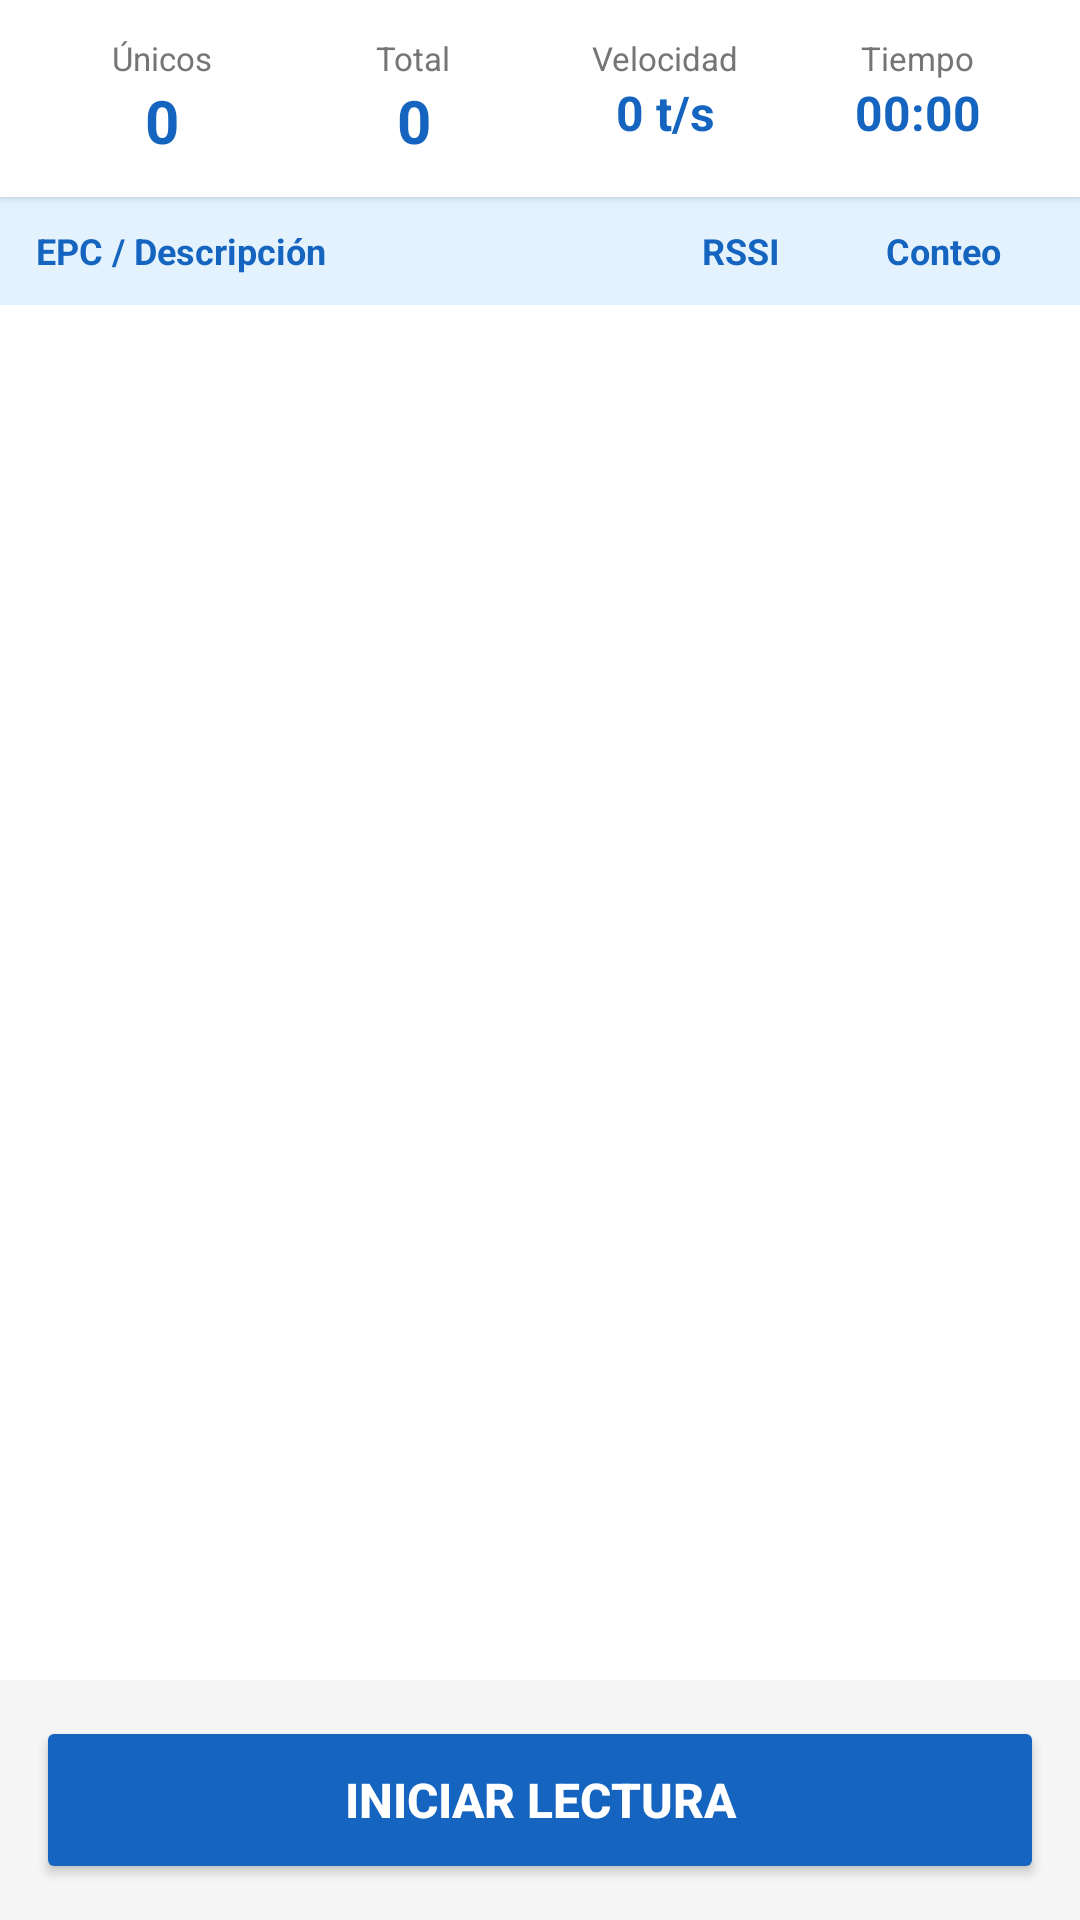

Android layout source for this screen:
<!-- AndroidManifest.xml: application theme Theme.UrovoRFID -->
<!-- res/layout/fragment_scan.xml -->
<?xml version="1.0" encoding="utf-8"?>
<LinearLayout
    xmlns:android="http://schemas.android.com/apk/res/android"
    android:layout_width="match_parent"
    android:layout_height="match_parent"
    android:orientation="vertical"
    android:background="#F5F5F5">

    
    <LinearLayout
        android:layout_width="match_parent"
        android:layout_height="wrap_content"
        android:background="#FFFFFF"
        android:elevation="2dp"
        android:orientation="horizontal"
        android:padding="12dp">

        
        <LinearLayout
            android:layout_width="0dp"
            android:layout_height="wrap_content"
            android:layout_weight="1"
            android:gravity="center"
            android:orientation="vertical">

            <TextView
                android:layout_width="wrap_content"
                android:layout_height="wrap_content"
                android:text="@string/label_unique"
                android:textColor="#757575"
                android:textSize="11sp" />

            <TextView
                android:id="@+id/tv_label_count"
                android:layout_width="wrap_content"
                android:layout_height="wrap_content"
                android:text="0"
                android:textColor="#1565C0"
                android:textSize="20sp"
                android:textStyle="bold" />
        </LinearLayout>

        
        <LinearLayout
            android:layout_width="0dp"
            android:layout_height="wrap_content"
            android:layout_weight="1"
            android:gravity="center"
            android:orientation="vertical">

            <TextView
                android:layout_width="wrap_content"
                android:layout_height="wrap_content"
                android:text="@string/label_total"
                android:textColor="#757575"
                android:textSize="11sp" />

            <TextView
                android:id="@+id/tv_total_count"
                android:layout_width="wrap_content"
                android:layout_height="wrap_content"
                android:text="0"
                android:textColor="#1565C0"
                android:textSize="20sp"
                android:textStyle="bold" />
        </LinearLayout>

        
        <LinearLayout
            android:layout_width="0dp"
            android:layout_height="wrap_content"
            android:layout_weight="1"
            android:gravity="center"
            android:orientation="vertical">

            <TextView
                android:layout_width="wrap_content"
                android:layout_height="wrap_content"
                android:text="@string/label_speed"
                android:textColor="#757575"
                android:textSize="11sp" />

            <TextView
                android:id="@+id/tv_speed"
                android:layout_width="wrap_content"
                android:layout_height="wrap_content"
                android:text="0 t/s"
                android:textColor="#1565C0"
                android:textSize="16sp"
                android:textStyle="bold" />
        </LinearLayout>

        
        <LinearLayout
            android:layout_width="0dp"
            android:layout_height="wrap_content"
            android:layout_weight="1"
            android:gravity="center"
            android:orientation="vertical">

            <TextView
                android:layout_width="wrap_content"
                android:layout_height="wrap_content"
                android:text="@string/label_time"
                android:textColor="#757575"
                android:textSize="11sp" />

            <TextView
                android:id="@+id/tv_time"
                android:layout_width="wrap_content"
                android:layout_height="wrap_content"
                android:text="00:00"
                android:textColor="#1565C0"
                android:textSize="16sp"
                android:textStyle="bold" />
        </LinearLayout>

    </LinearLayout>

    
    <LinearLayout
        android:layout_width="match_parent"
        android:layout_height="36dp"
        android:background="#E3F2FD"
        android:orientation="horizontal"
        android:paddingStart="12dp"
        android:paddingEnd="12dp">

        <TextView
            android:layout_width="0dp"
            android:layout_height="match_parent"
            android:layout_weight="3"
            android:gravity="center_vertical"
            android:text="@string/label_epc_desc"
            android:textColor="#1565C0"
            android:textSize="12sp"
            android:textStyle="bold" />

        <TextView
            android:layout_width="0dp"
            android:layout_height="match_parent"
            android:layout_weight="1"
            android:gravity="center"
            android:text="RSSI"
            android:textColor="#1565C0"
            android:textSize="12sp"
            android:textStyle="bold" />

        <TextView
            android:layout_width="0dp"
            android:layout_height="match_parent"
            android:layout_weight="1"
            android:gravity="center"
            android:text="@string/label_count"
            android:textColor="#1565C0"
            android:textSize="12sp"
            android:textStyle="bold" />

    </LinearLayout>

    
    <androidx.recyclerview.widget.RecyclerView
        android:id="@+id/recycler_scan"
        android:layout_width="match_parent"
        android:layout_height="0dp"
        android:layout_weight="1"
        android:background="#FFFFFF"
        android:clipToPadding="false"
        android:paddingBottom="8dp" />

    
    <Button
        android:id="@+id/btn_inventory"
        android:layout_width="match_parent"
        android:layout_height="56dp"
        android:layout_margin="12dp"
        android:backgroundTint="@color/btn_inventory_color"
        android:text="@string/scan_start_inventory"
        android:textColor="#FFFFFF"
        android:textSize="16sp"
        android:textStyle="bold" />

</LinearLayout>
<!-- resources referenced by this layout -->
<resources>
  <string name="label_count">Conteo</string>
  <string name="label_epc_desc">EPC / Descripción</string>
  <string name="label_speed">Velocidad</string>
  <string name="label_time">Tiempo</string>
  <string name="label_total">Total</string>
  <string name="label_unique">Únicos</string>
  <string name="scan_start_inventory">Iniciar Lectura</string>
  <style name="Theme.UrovoRFID" parent="Theme.MaterialComponents.Light.NoActionBar">
          <item name="colorPrimary">#1565C0</item>
          <item name="colorPrimaryVariant">#0D47A1</item>
          <item name="colorOnPrimary">#FFFFFF</item>
          <item name="colorSecondary">#42A5F5</item>
          <item name="colorOnSecondary">#000000</item>
          <item name="android:statusBarColor">#0D47A1</item>
  
          
          <item name="android:windowBackground">#FFFFFF</item>
  
          
          <item name="colorSurface">#FFFFFF</item>
          <item name="colorOnSurface">#212121</item>
  
          
          <item name="navigationViewStyle">@style/NavViewStyle</item>
  
          
          <item name="cardViewStyle">@style/CardViewStyle</item>
  
          
          <item name="android:editTextColor">#212121</item>
          <item name="android:textColorHint">#9E9E9E</item>
      </style>
  <style name="NavViewStyle" parent="Widget.MaterialComponents.NavigationView">
          <item name="android:background">#FFFFFF</item>
          <item name="itemTextColor">#212121</item>
          <item name="itemIconTint">#1565C0</item>
      </style>
  <style name="CardViewStyle" parent="Widget.MaterialComponents.CardView">
          <item name="cardBackgroundColor">#FFFFFF</item>
          <item name="cardElevation">2dp</item>
      </style>
</resources>
